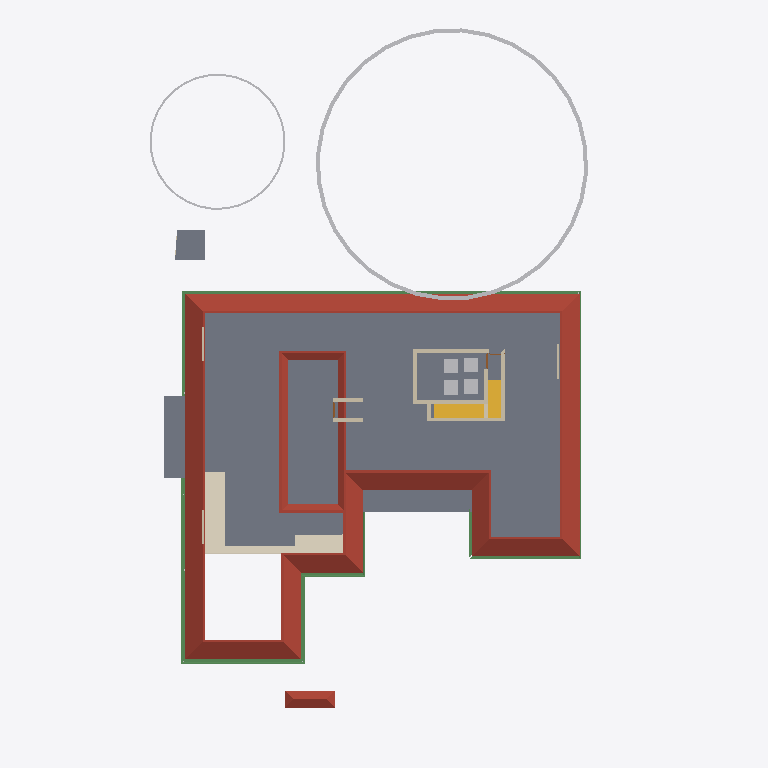
Plan cut of the same IFC building model at storey 'GFLintel' (level 2.55 m, cut at 3.95 m), seen from above with north up, elements coloured by IFC class (only those large enough to see are counted): 13 walls (beige), 10 beams (green), 6 other elements (light grey), 5 slabs (grey), 2 roofs (red-brown), 2 coverings (cream), 2 stair flights (yellow), 2 doors (brown). Cut surfaces are drawn darker.
Extent 30.9 m × 45.0 m × 17.7 m (x, y, z). Storeys (9): Footing at -0.87 m; 00 at 0.00 m; Verandah at 0.00 m; Plumbing at 0.00 m; GF at 0.45 m; GFLintel at 2.55 m; FF at 3.45 m; GF-E at 3.45 m; FFtop at 5.70 m. Elements (1018): 275 IfcBeam, 274 IfcWall, 79 IfcPipeSegment, 67 IfcFurniture, 47 IfcCovering, 44 IfcColumn, 31 IfcWindow, 29 IfcGeographicElement, 27 IfcDoor, 20 IfcDistributionChamberElement, 20 IfcSlab, 18 IfcSanitaryTerminal.

HEADER;
FILE_DESCRIPTION(('ViewDefinition[DesignTransferView]'),'2;1');
FILE_NAME('Sreekesh.ifc','2025-07-21T16:51:10+05:30',(),(),'IfcOpenShell 0.8.3-post1','Bonsai 0.8.3-post1','Nobody');
FILE_SCHEMA(('IFC4X3'));
ENDSEC;
DATA;
#1=IFCPROJECT('0aPvmvJuf5owphcfiKWAsN',$,'My Project',$,$,$,$,(#14,#26),#9);
#30=IFCSITE('3jTVXq97zE2OZTfzZH9iYT',$,'My Site',$,$,#53,$,$,$,$,$,$,$,$);
#211744=IFCSITE('2pH2ecD1v9bgK8psTEcl$_',$,'Site',$,$,#211760,#211754,$,$,$,$,$,$,$);
#36=IFCBUILDING('3Bt1MypEf4fuqFfshm9kTs',$,'My Building',$,$,#59,$,$,$,$,$,$);
#333137=IFCBUILDING('2u05Cn$TD6OPdaLJzvNsxO',$,'GFWall',$,$,#333157,$,$,$,$,$,$);
#339211=IFCBUILDING('002Xt49mzDahM74jmffgUi',$,'GF-P',$,$,#339231,$,$,$,$,$,$);
#42=IFCBUILDINGSTOREY('3Yt8GBe1vE1Byt_$JKaQnQ',$,'GF',$,$,#7313,$,$,$,$);
#8023=IFCBUILDINGSTOREY('3LNq90aff4Xhn4xfthWyFx',$,'00',$,$,#8039,$,$,$,$);
#71986=IFCBUILDINGSTOREY('1ZF$IMkzjA5efl8XVVA8ry',$,'FFtop',$,$,#72046,$,$,$,$);
#72129=IFCBUILDINGSTOREY('1Nt2vvvNTB5u0X$NIke4ti',$,'GFLintel',$,$,#280967,$,$,$,$);
#83382=IFCBUILDINGSTOREY('2do7yjy$r1eOSN7_GxsK9f',$,'FF',$,$,#83409,$,$,$,$);
#301077=IFCBUILDINGSTOREY('1n3LFyF6X708Cvo1r86gbR',$,'Footing',$,$,#301097,$,$,$,$);
#340744=IFCBUILDINGSTOREY('0$aAKYJlj1sB8ELKRxTL7n',$,'GF-E',$,$,#340770,$,$,$,$);
#360055=IFCBUILDINGSTOREY('2kU8qRmBnF7foRmD37T33I',$,'Verandah',$,$,#360071,$,$,$,$);
#367233=IFCBUILDINGSTOREY('3r39yX7tr10xAjP1zlM9FN',$,'Plumbing',$,$,#367249,$,$,$,$);
#5763=IFCSLAB('2k1_QIQ_vEheGYBKPFgtqG',$,'Slab',$,$,#339798,#5774,$,$);
#389380=IFCROOF('2YQzS8qNnFqRTnIlyQr$6O',$,'Roof',$,$,#389458,#389379,$,.HIP_ROOF.);
#158109=IFCGEOGRAPHICELEMENT('1ICn9VC11DLu$jSeyjW6na',$,'GeographicElement',$,$,#159277,#158141,$,$);
#389426=IFCCOVERING('1iRj5Up0bFkfFW5uB4CB9k',$,'Covering',$,$,#389453,#389425,$,$);
#106476=IFCSLAB('3SWoLdiHLDExF96lrfPbJY',$,'Slab',$,$,#280977,#106487,$,$);
#106448=IFCSLAB('1GhnzeWbD1FR$mVw6S$mla',$,'Slab',$,$,#280972,#106464,$,$);
#363000=IFCSLAB('0h_kY8zNzFw8w1PWMrDiz6',$,'Slab',$,$,#363036,#363021,$,$);
#388788=IFCBEAM('0CBrXPli9CuuYJqAxGAoT2',$,'Beam',$,$,#389194,#388787,$,$);
#356625=IFCSTAIRFLIGHT('11NzQP0GP46gGH8bKAxyP$',$,'StairFlight',$,$,#356713,#356634,$,13,12,0.176923073255099,0.100000001490116,.STRAIGHT.);
#117585=IFCSLAB('00nkzVGuT6heoHGHN6WRGv',$,'Slab',$,$,#369021,#117596,$,$);
#110251=IFCROOF('2Ww7svPQzEgA_fCzhmYus_',$,'Roof',$,$,#363446,#110283,$,.HIP_ROOF.);
#158156=IFCGEOGRAPHICELEMENT('2JlHSkVhjCZPlJyc1W8A6K',$,'GeographicElement',$,$,#159282,#158188,$,$);
#389139=IFCBEAM('38yYLt849AL9vMzuf_qlJY',$,'Beam',$,$,#389209,#389138,$,$);
#388715=IFCBEAM('3jI7cp3YfEpe0vqGUIgXwj',$,'Beam',$,$,#389169,#388714,$,$);
#388576=IFCBEAM('2yIyVaMgz8tR0CuDvbao9K',$,'Beam',$,$,#389174,#388575,$,$);
#388934=IFCBEAM('02028txQrArOf6QyRmi8S_',$,'Beam',$,$,#389199,#388933,$,$);
#45624=IFCSTAIRFLIGHT('0kXRKmQxrChvM7pa6VirAk',$,'StairFlight',$,$,#366512,#45656,$,5,4,0.174000000953674,0.25,.STRAIGHT.);
#388502=IFCBEAM('35uj72bWH5VeeE5oLL9s_t',$,'Beam',$,$,#389164,#388501,$,$);
#57109=IFCWALL('1ETxKrb4TF896AFEpR9_yj',$,'Wall',$,$,#348707,#57120,$,$);
#57084=IFCWALL('0u2i_ZSPv3RPRlNYm3NV1G',$,'Wall',$,$,#348465,#57090,$,$);
#57184=IFCWALL('0c73UdQCTAPRd9XQFZ89AW',$,'Wall',$,$,#348671,#57195,$,$);
#388861=IFCBEAM('2le9Sw$Dz0XQ5$RPcyIEYZ',$,'Beam',$,$,#389184,#388860,$,$);
#389073=IFCBEAM('1SW1UMPTn6IukCzEsXMMce',$,'Beam',$,$,#389204,#389072,$,$);
#70587=IFCWALL('2XDbrjG5j5PvXvf_KucmLv',$,'Wall',$,$,#348337,#70598,$,$);
#404628=IFCFURNITURE('1mlyFenrv09BWq3My2l6Hk',$,'Furniture',$,$,#412565,#404627,$,$);
#407941=IFCFURNITURE('2iHjZ0p959Fu5tuupImsd5',$,'Furniture',$,$,#412280,#407940,$,$);
#57305=IFCWALL('0Z0bd3Oh11nhq2BD9eKr3z',$,'Wall',$,$,#348401,#57316,$,$);
#407077=IFCFURNITURE('0T5vwAhWTCDPBh2zImAynU',$,'Furniture',$,$,#412330,#407076,$,$);
#410549=IFCFURNITURE('3B72thXyv9O9ulb3GsUrVj',$,'Furniture',$,$,#412355,#410548,$,$);
#388642=IFCBEAM('2ZH4G$MC58XAtNQkoO$cFt',$,'Beam',$,$,#389179,#388641,$,$);
#79541=IFCWALL('1mS3qqScf5JOBa3mEtEZMB',$,'Wall',$,$,#348630,#79552,$,$);
#389000=IFCBEAM('0sTlE$wHj6G9WB0HZ_O7FJ',$,'Beam',$,$,#389189,#388999,$,$);
#102201=IFCWALL('1d8KAB1ef84Bs8SUdT2bKV',$,'Wall',$,$,#348527,#102212,$,$);
#102232=IFCWALL('3BbLnMq0r7ivvaULYjF4Vv',$,'Wall',$,$,#348558,#102243,$,$);
#390404=IFCCOVERING('0Ik4zzPqL9SeB54OWkc20A',$,'Covering',$,$,#390434,#390403,$,$);
#218774=IFCWALL('3AemKEEzf94RosNEA3IAQT',$,'Wall',$,$,#370385,#218836,$,$);
#218617=IFCWALL('2zv4ghPnDAPgdIxPnPiR4q',$,'Wall',$,$,#370375,#218679,$,$);
#357761=IFCWALL('2MMdAucyr0$90c_VAngG2Z',$,'Wall',$,$,#370370,#357823,$,$);
#70530=IFCWALL('0VbuqKVar6WPg4OKD3v6G1',$,'Wall',$,$,#348496,#70541,$,$);
#334409=IFCWALL('0B6p3QPETA2Rxr4tdfP$yA',$,'Wall',$,$,#338568,#334440,$,$);
#146896=IFCDOOR('233Y4LKh93tgjzr0JDxIFw',$,'Door',$,$,#348594,#146970,$,2.09999990463257,1.20000004768372,$,$,$);
ENDSEC;
